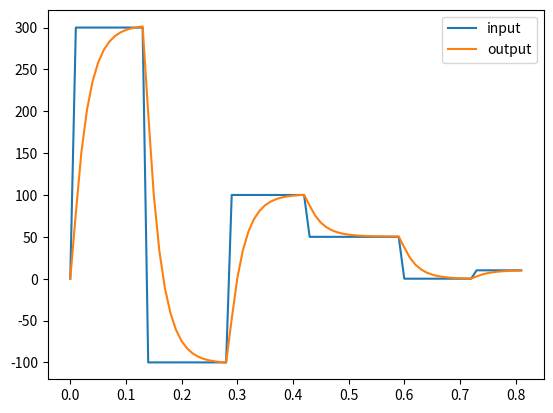

Python code for this plot:
"""
Known errors 
line 43 : RuntimeWarning: overflow encountered in double_scalars 
line 43 : RuntimeWarning: invalid value encountered in double_scalars
"""
import matplotlib.pyplot as plt
from numpy import isinf, isnan

class PID:
    
    def __init__(self, kp=0.31, ki=0.001, kd=0.05):
        
        self.k = {
            "p" : {
                "state": 1,
                "value": kp
            },
            "i" : {
                "state": 1,
                "value": ki
            },
            "d" : {
                "state": 1,
                "value": kd
            },
        }
        self.refernce = [0]
        self.outputs = [0]
        self.errors = [0]
        
    
    def integral_antiwarp(self):        
        if sum(self.errors) !=0 and abs(sum(self.errors[:-2])/sum(self.errors)) < .1:
            return self.errors[:2]
        return self.errors


    def follow(self, refrence_point, timestep=0):
        dt = 0
        self.manage_data()
        while(dt <= timestep):
            self.errors.append(
                self.outputs[-1] - refrence_point
            )
            self.outputs.append(
                self.outputs[-1] - ( \
                    self.k["p"]["state"] * self.k["p"]["value"] * self.errors[-1] + \
                    self.k["i"]["state"] * self.k["i"]["value"] * sum(self.integral_antiwarp()) + \
                    self.k["i"]["state"] * self.k["d"]["value"] * (self.errors[-2]-self.errors[-1])
                    )
                )
            
            self.refernce.append(refrence_point)
            
            if (abs(self.errors[-1])) <= 0.5 :
                break

            if timestep != 0:
                dt = dt+1
    
    def put_data(self):
        return self.refernce, self.outputs, self.errors, [i/100 for i in range(len(self.outputs))]
    
    def manage_data(self):
        if len(self.outputs)>200:
            temp_out = self.outputs[100:]
            self.outputs.clear()
            self.outputs = temp_out.copy()
            del temp_out
        if len(self.errors)>200:
            temp_err = self.errors[100:]
            self.errors.clear()
            self.errors = temp_err.copy()
            del temp_err
        if len(self.refernce)>200:
            temp_ref = self.refernce[100:]
            self.refernce.clear()
            self.refernce = temp_ref.copy()
            del temp_ref
        
            

    
if __name__ == "__main__":
    pid = PID()
    pid.follow(300)
    pid.follow(-100)
    pid.follow(100)
    pid.follow(50)
    pid.follow(0)
    pid.follow(10)
    input, output, err, t = pid.put_data()
    plt.plot(t, input, label='input')
    plt.plot(t, output, label='output')
    plt.legend(loc='best')
    plt.show()
    print(input[-1], output[-1], len(output))
